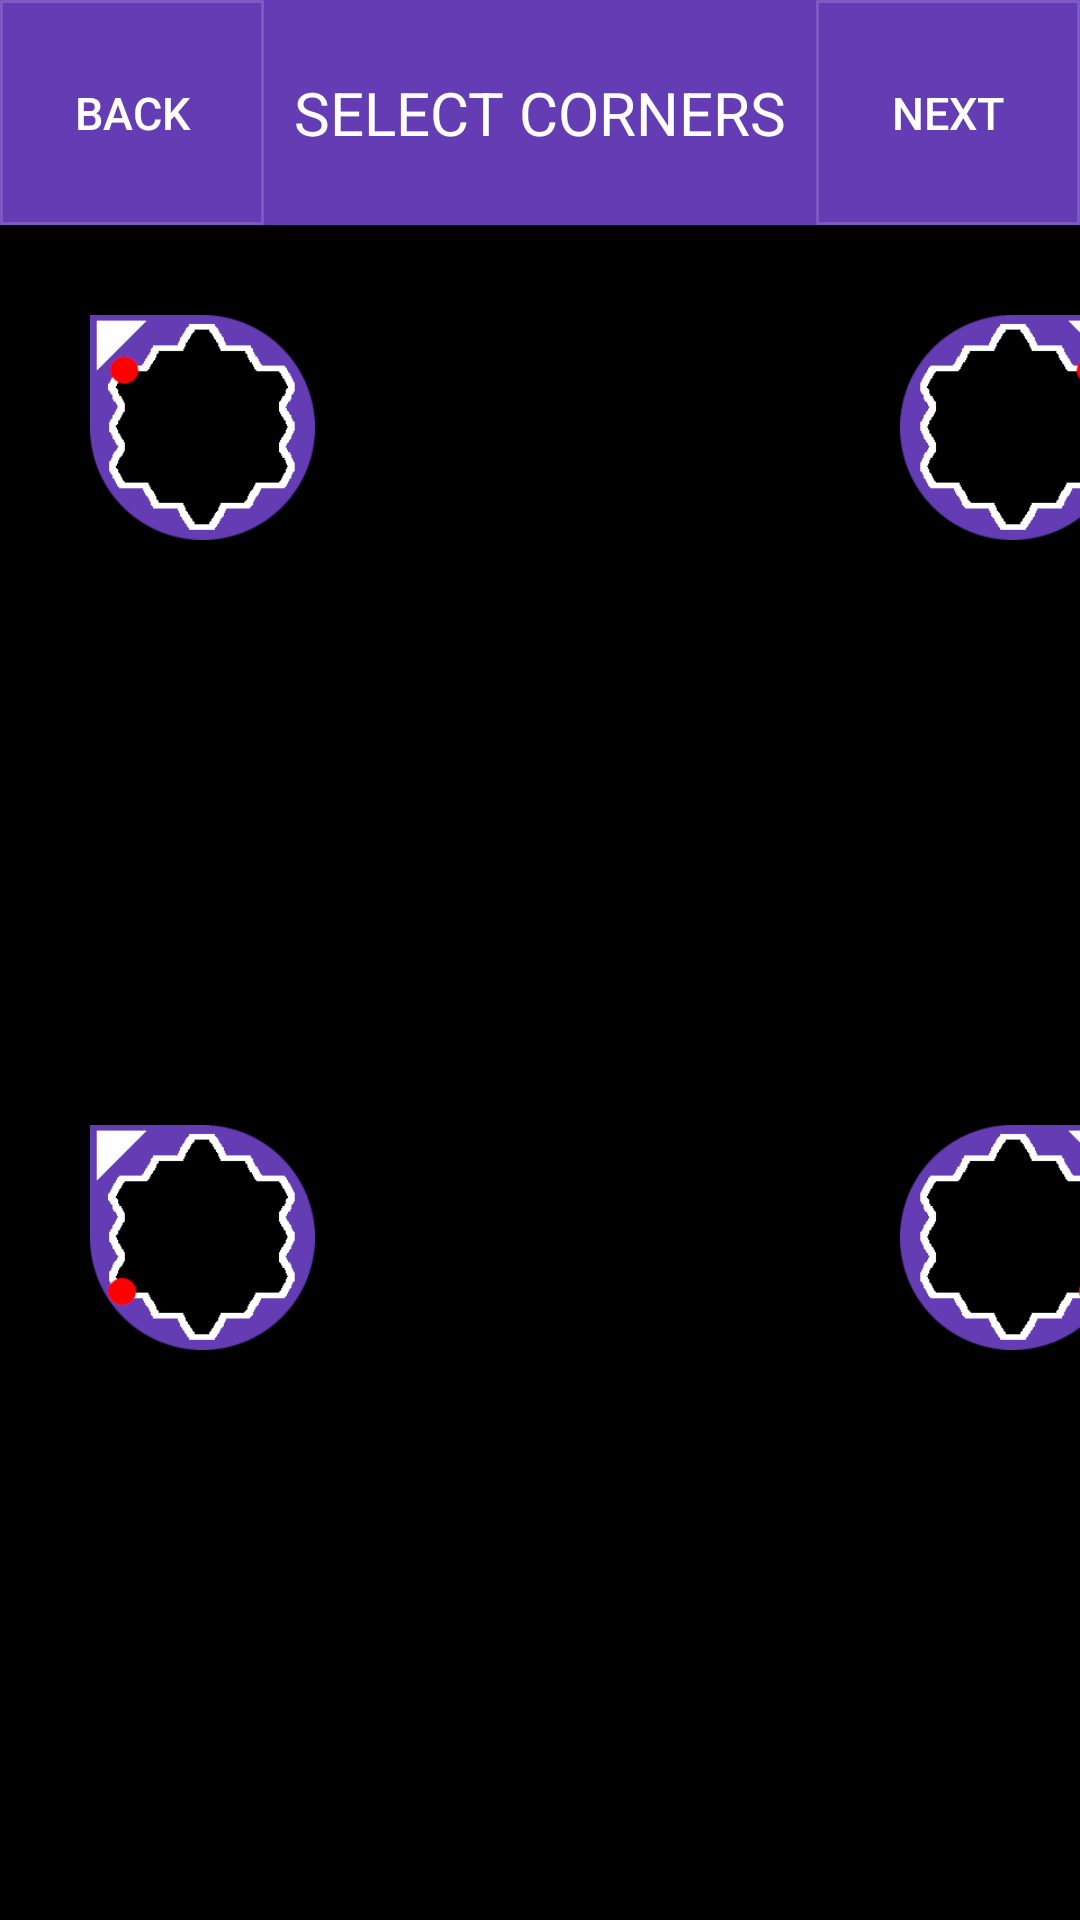

Reconstruct the res/layout file that produces this screen, plus the resources it refers to.
<!-- AndroidManifest.xml: application theme Theme.TakeItCheesy -->
<!-- res/layout/activity_select_skew_region.xml -->
<?xml version="1.0" encoding="utf-8"?>
<androidx.constraintlayout.widget.ConstraintLayout xmlns:android="http://schemas.android.com/apk/res/android"
    xmlns:app="http://schemas.android.com/apk/res-auto"
    xmlns:tools="http://schemas.android.com/tools"
    android:id="@+id/main"
    android:layout_width="match_parent"
    android:layout_height="match_parent"
    tools:context=".SelectSkewRegionActivity">

    <LinearLayout
        android:layout_width="match_parent"
        android:layout_height="match_parent"
        android:orientation="vertical">

        <androidx.constraintlayout.widget.ConstraintLayout
            android:id="@+id/topbar"
            android:layout_width="match_parent"
            android:layout_height="75dp">

            <View
                android:id="@+id/bg"
                android:layout_width="match_parent"
                android:layout_height="match_parent"
                android:background="@color/purple"
                app:layout_constraintBottom_toBottomOf="parent"
                app:layout_constraintEnd_toEndOf="parent"
                app:layout_constraintStart_toStartOf="parent"
                app:layout_constraintTop_toTopOf="parent" />

            <Button
                android:id="@+id/back"
                android:layout_width="wrap_content"
                android:layout_height="match_parent"
                android:background="@drawable/bg_rect"
                android:text="@string/back"
                android:textColor="@color/white"
                android:textSize="15sp"
                app:layout_constraintBottom_toBottomOf="parent"
                app:layout_constraintStart_toStartOf="parent"
                app:layout_constraintTop_toTopOf="parent" />

            <TextView
                android:id="@+id/title_cal"
                android:layout_width="wrap_content"
                android:layout_height="wrap_content"
                android:text="@string/cornerselect"
                android:textAlignment="center"
                android:textColor="@color/white"
                android:textSize="20sp"
                app:layout_constraintBottom_toBottomOf="parent"
                app:layout_constraintEnd_toEndOf="parent"
                app:layout_constraintStart_toStartOf="parent"
                app:layout_constraintTop_toTopOf="parent" />

            <Button
                android:id="@+id/next"
                android:layout_width="wrap_content"
                android:layout_height="match_parent"
                android:background="@drawable/bg_rect"
                android:text="@string/next"
                android:textColor="@color/white"
                android:textSize="15sp"
                app:layout_constraintBottom_toBottomOf="parent"
                app:layout_constraintEnd_toEndOf="parent"
                app:layout_constraintTop_toTopOf="parent" />
        </androidx.constraintlayout.widget.ConstraintLayout>

        <androidx.constraintlayout.widget.ConstraintLayout
            android:id="@+id/gesture"
            android:layout_width="match_parent"
            android:layout_height="match_parent">

            <ImageView
                android:id="@+id/image"
                android:layout_width="match_parent"
                android:layout_height="match_parent"
                android:adjustViewBounds="false"
                android:importantForAccessibility="no" />

            <ImageView
                android:id="@+id/pointer_tl"
                android:layout_width="75dp"
                android:layout_height="75dp"
                app:srcCompat="@drawable/pointer"
                app:layout_constraintTop_toTopOf="parent"
                app:layout_constraintLeft_toLeftOf="parent"
                android:layout_marginTop="30dp"
                android:layout_marginLeft="30dp"
                android:layout_marginRight="0dp"
                android:layout_marginBottom="0dp"
                android:importantForAccessibility="no"  />

            <ImageView
                android:id="@+id/pointer_bl"
                android:layout_width="75dp"
                android:layout_height="75dp"
                app:srcCompat="@drawable/pointer_lower"
                app:layout_constraintTop_toTopOf="parent"
                app:layout_constraintLeft_toLeftOf="parent"
                android:layout_marginTop="300dp"
                android:layout_marginLeft="30dp"
                android:layout_marginRight="0dp"
                android:layout_marginBottom="0dp"
                android:importantForAccessibility="no" />

            <ImageView
                android:id="@+id/pointer_tr"
                android:layout_width="75dp"
                android:layout_height="75dp"
                app:srcCompat="@drawable/pointer"
                android:scaleX="-1"
                app:layout_constraintTop_toTopOf="parent"
                app:layout_constraintLeft_toLeftOf="parent"
                android:layout_marginTop="30dp"
                android:layout_marginLeft="300dp"
                android:layout_marginRight="0dp"
                android:layout_marginBottom="0dp"
                android:importantForAccessibility="no" />

            <ImageView
                android:id="@+id/pointer_br"
                android:layout_width="75dp"
                android:layout_height="75dp"
                app:srcCompat="@drawable/pointer_lower"
                android:scaleX="-1"
                app:layout_constraintTop_toTopOf="parent"
                app:layout_constraintLeft_toLeftOf="parent"
                android:layout_marginTop="300dp"
                android:layout_marginLeft="300dp"
                android:layout_marginRight="0dp"
                android:layout_marginBottom="0dp"
                android:importantForAccessibility="no" />

        </androidx.constraintlayout.widget.ConstraintLayout>

    </LinearLayout>
</androidx.constraintlayout.widget.ConstraintLayout>
<!-- resources referenced by this layout -->
<resources>
  <color name="purple">#643CB4</color>
  <color name="white">#FFFFFFFF</color>
  <!-- drawable bg_rect (drawable) -->
  <?xml version="1.0" encoding="utf-8"?>
  <shape xmlns:android="http://schemas.android.com/apk/res/android"
      android:shape="rectangle" >
  
      <corners
          android:radius="0dp"/>
      <stroke android:width="1dp"
          android:color="@color/lightpurple" />
  
      <size
          android:height="40dp"
          android:width="40dp" />
  </shape>
  <!-- drawable pointer: png bitmap (drawable, 4517 bytes) -->
  <!-- drawable pointer_lower: png bitmap (drawable, 4487 bytes) -->
  <string name="back">BACK</string>
  <string name="cornerselect">SELECT CORNERS</string>
  <string name="next">NEXT</string>
  <style name="Theme.TakeItCheesy" parent="Base.Theme.TakeItCheesy" />
  <color name="lightpurple">#7D59C6</color>
  <style name="Base.Theme.TakeItCheesy" parent="Theme.Material3.DayNight.NoActionBar">
          
          
          <item name="colorPrimary">@color/lightpurple</item>
          <item name="colorAccent">@color/lightpurple</item>
  
          <item name="android:windowBackground">@color/black</item>
          <item name="android:colorBackground">@color/black</item>
      </style>
  <color name="black">#FF000000</color>
</resources>
